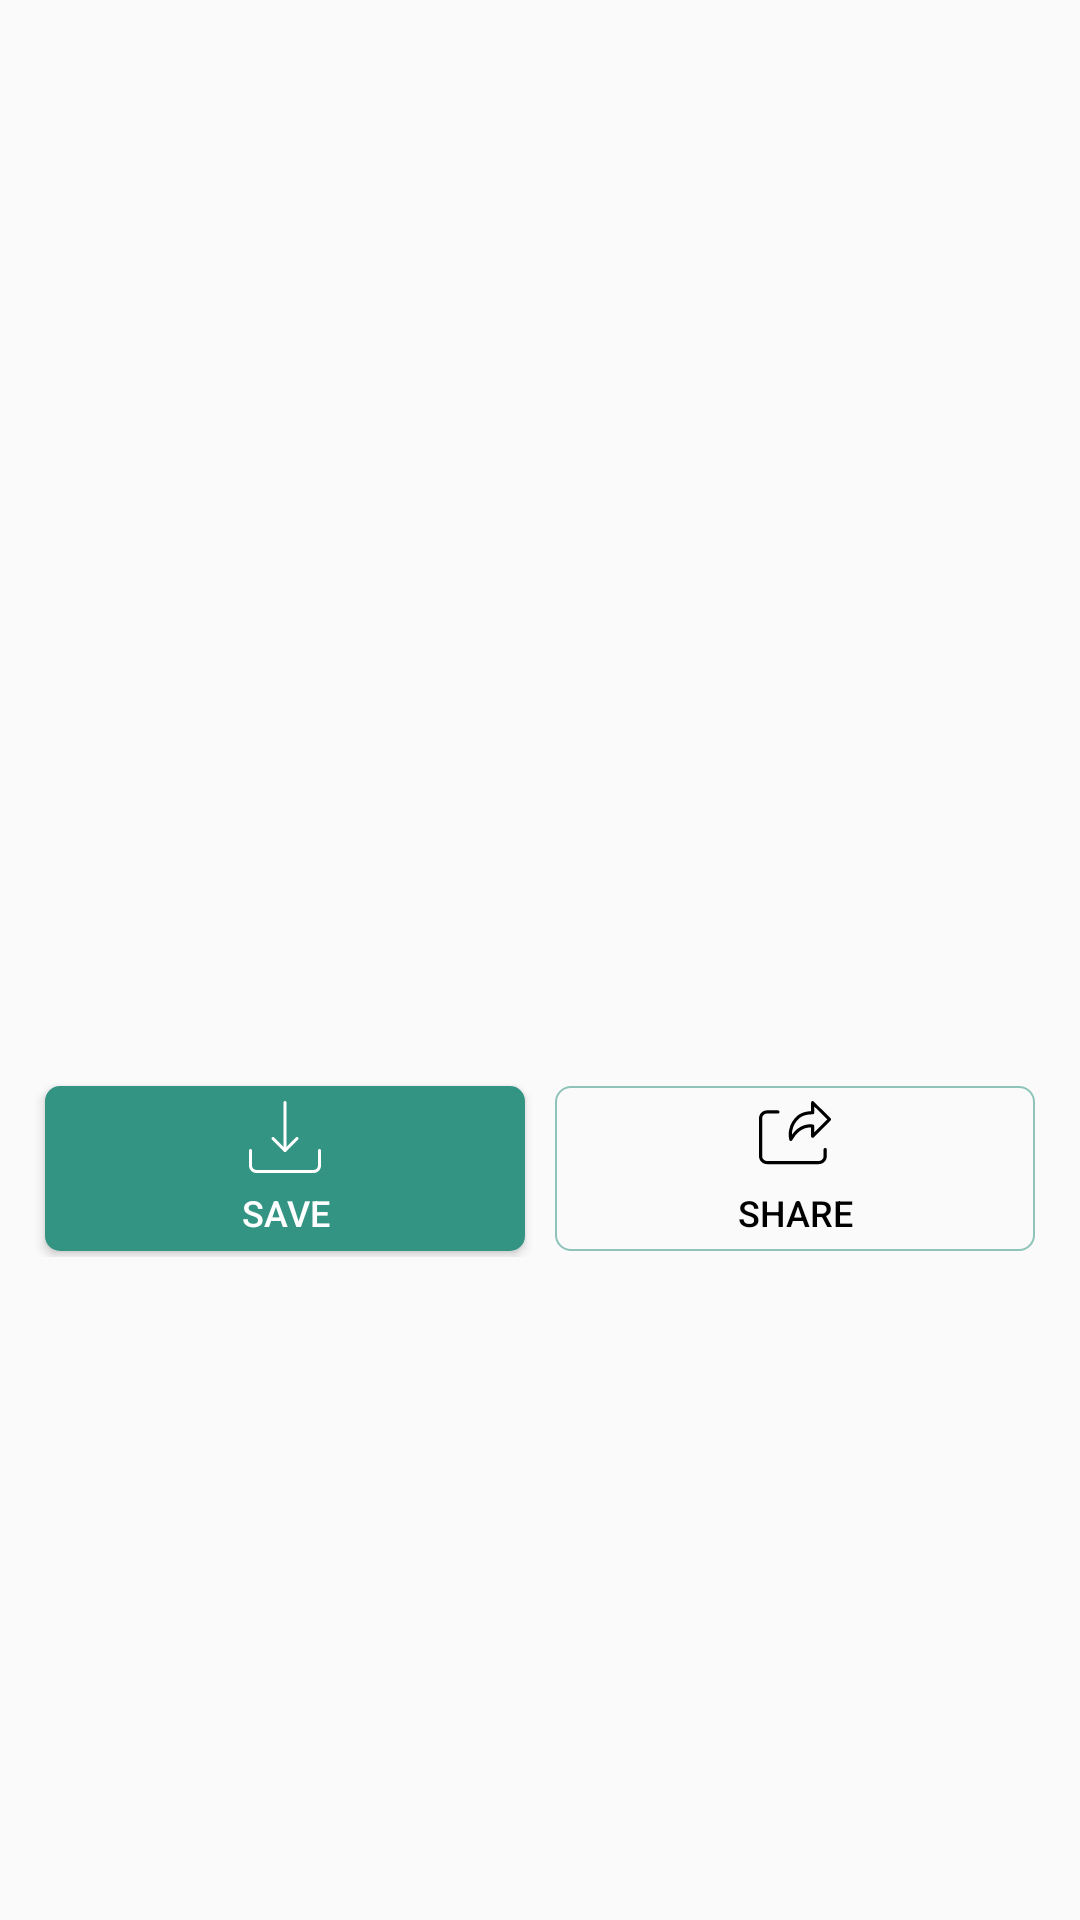

This screen was rendered from an Android layout file. Write that file and the resources it references.
<!-- AndroidManifest.xml: application theme AppTheme -->
<!-- res/layout/status_tab_dialog.xml -->
<?xml version="1.0" encoding="utf-8"?>
<LinearLayout
    xmlns:android="http://schemas.android.com/apk/res/android"
    xmlns:app="http://schemas.android.com/apk/res-auto"
    android:layout_width="match_parent"
    android:orientation="vertical"
    android:layout_margin="0dp"
    android:layout_height="wrap_content">
    <androidx.constraintlayout.widget.ConstraintLayout
        android:layout_width="match_parent"
        android:layout_height="350dp">

        <ImageView
            android:id="@+id/statusviewimage"
            android:layout_width="match_parent"
            android:layout_height="match_parent"
            android:src="@color/main2"
            android:visibility="invisible"
            app:layout_constraintBottom_toBottomOf="parent"
            app:layout_constraintEnd_toEndOf="parent"
            app:layout_constraintStart_toStartOf="parent"
            app:layout_constraintTop_toTopOf="parent" />

        <VideoView
            android:id="@+id/statusviewvideo"
            android:visibility="invisible"
            android:layout_height="match_parent"
            android:layout_width="match_parent"
            app:layout_constraintBottom_toBottomOf="parent"
            app:layout_constraintEnd_toEndOf="parent"
            app:layout_constraintStart_toStartOf="parent"
            app:layout_constraintTop_toTopOf="parent" />


    </androidx.constraintlayout.widget.ConstraintLayout>
    <LinearLayout
        android:layout_margin="0dp"
        android:baselineAligned="false"
        android:gravity="center|top"
        android:layout_gravity="center"
        android:layout_width="match_parent"
        android:layout_height="wrap_content"
        android:orientation="vertical">

        <LinearLayout
            android:layout_margin="10dp"
            android:baselineAligned="false"
            android:gravity="center|top"
            android:layout_gravity="center"
            android:layout_width="match_parent"
            android:layout_height="wrap_content"
            android:orientation="horizontal">
            <Button
                android:drawableTop="@drawable/my_download"
                android:drawableTint="@color/white"
                android:drawablePadding="5dp"
                android:layout_marginStart="5dp"
                android:layout_marginBottom="2dp"
                android:layout_marginTop="2dp"
                android:layout_marginEnd="5dp"
                android:foreground="?attr/selectableItemBackgroundBorderless"
                android:padding="5dp"
                android:id="@+id/dialogSave"
                android:textSize="12sp"
                android:layout_weight="1"
                android:background="@drawable/buttonshape"
                android:layout_width="100dp"
                android:layout_height="55dp"
                android:textColor="@color/white"
                android:text="Save"/>
            <Button
                android:layout_marginEnd="5dp"
                android:layout_marginStart="5dp"
                android:layout_marginBottom="2dp"
                android:layout_marginTop="2dp"
                android:foreground="?attr/selectableItemBackgroundBorderless"
                android:padding="5dp"
                android:textSize="12sp"
                android:id="@+id/dialogShare"
                android:layout_weight="1"
                android:background="@drawable/buttonshape2"
                android:layout_width="100dp"
                android:drawablePadding="5dp"
                android:drawableTop="@drawable/my_share"
                android:layout_height="55dp"
                android:textColor="@color/black"
                android:text="Share"/>
        </LinearLayout>
    </LinearLayout>

</LinearLayout>
<!-- resources referenced by this layout -->
<resources>
  <color name="black">#000000</color>
  <color name="main2">#449E8D</color>
  <color name="white">#ffff</color>
  <!-- drawable buttonshape (drawable) -->
  <?xml version="1.0" encoding="utf-8"?>
  <shape android:shape="rectangle"  xmlns:android="http://schemas.android.com/apk/res/android">
  <corners android:radius="5dp" />
      <padding android:bottom="5dp" android:left="5dp" android:right="5dp" android:top="5dp"/>
  
  
      <gradient android:startColor="#349483" android:endColor="#349483" android:type="linear"/>
  </shape>
  <!-- drawable buttonshape2 (drawable) -->
  <?xml version="1.0" encoding="utf-8"?>
  <shape android:shape="rectangle"  xmlns:android="http://schemas.android.com/apk/res/android">
      <corners android:radius="5dp" />
      <padding android:bottom="5dp" android:left="5dp" android:right="5dp" android:top="5dp"/>
      <stroke android:color="#97449E8D" android:width="0.5dp"/>
      
      
  </shape>
  <!-- drawable my_download (drawable) -->
  <?xml version="1.0" encoding="utf-8"?>
  <vector xmlns:android="http://schemas.android.com/apk/res/android"
      android:width="24dp"
      android:height="24dp"
      android:viewportWidth="24"
      android:viewportHeight="24">
  
      <path
          android:fillColor="#000000"
          android:pathData="M12 17c-0.276 0-0.5-0.224-0.5-0.5v-16c0-0.276 0.224 -0.5 0.5 -0.5s0.5 0.224 0.5 0.5 v16c0 0.276-0.224 0.5 -0.5 0.5 z" />
      <path
          android:fillColor="#000000"
          android:pathData="M12 17c-0.128 0-0.256-0.049-0.354-0.146l-4-4c-0.195-0.195-0.195-0.512 0-0.707s0.512-0.195 0.707 0l3.647 3.646 3.646-3.646c0.195-0.195 0.512 -0.195 0.707 0s0.195 0.512 0 0.707l-4 4c-0.097 0.097 -0.225 0.146 -0.353 0.146 z" />
      <path
          android:fillColor="#000000"
          android:pathData="M21.5 24h-19c-1.379 0-2.5-1.122-2.5-2.5v-5c0-0.276 0.224 -0.5 0.5 -0.5s0.5 0.224 0.5 0.5 v5c0 0.827 0.673 1.5 1.5 1.5h19c0.827 0 1.5-0.673 1.5-1.5v-5c0-0.276 0.224 -0.5 0.5 -0.5s0.5 0.224 0.5 0.5 v5c0 1.378-1.121 2.5-2.5 2.5z" />
  </vector>
  <!-- drawable my_share: vector/xml drawable (drawable, 2287 chars, omitted) -->
  <style name="AppTheme" parent="Theme.AppCompat.Light.NoActionBar">
          
          <item name="colorPrimary">@color/colorPrimary</item>
          <item name="colorPrimaryDark">@color/main1</item>
          <item name="colorAccent">@color/colorAccent</item>
          <item name="actionBarTheme">@style/MyApp.ActionBarTheme</item>
      </style>
  <color name="colorPrimary">@android:color/transparent</color>
  <color name="main1">#CE449E8D</color>
  <color name="colorAccent">#128C7E</color>
  <style name="MyApp.ActionBarTheme" parent="@style/ThemeOverlay.MaterialComponents.ActionBar">
          <item name="colorControlNormal">@color/actionBarArrowColor</item>
      </style>
  <color name="actionBarArrowColor">@color/colorAccent</color>
</resources>
